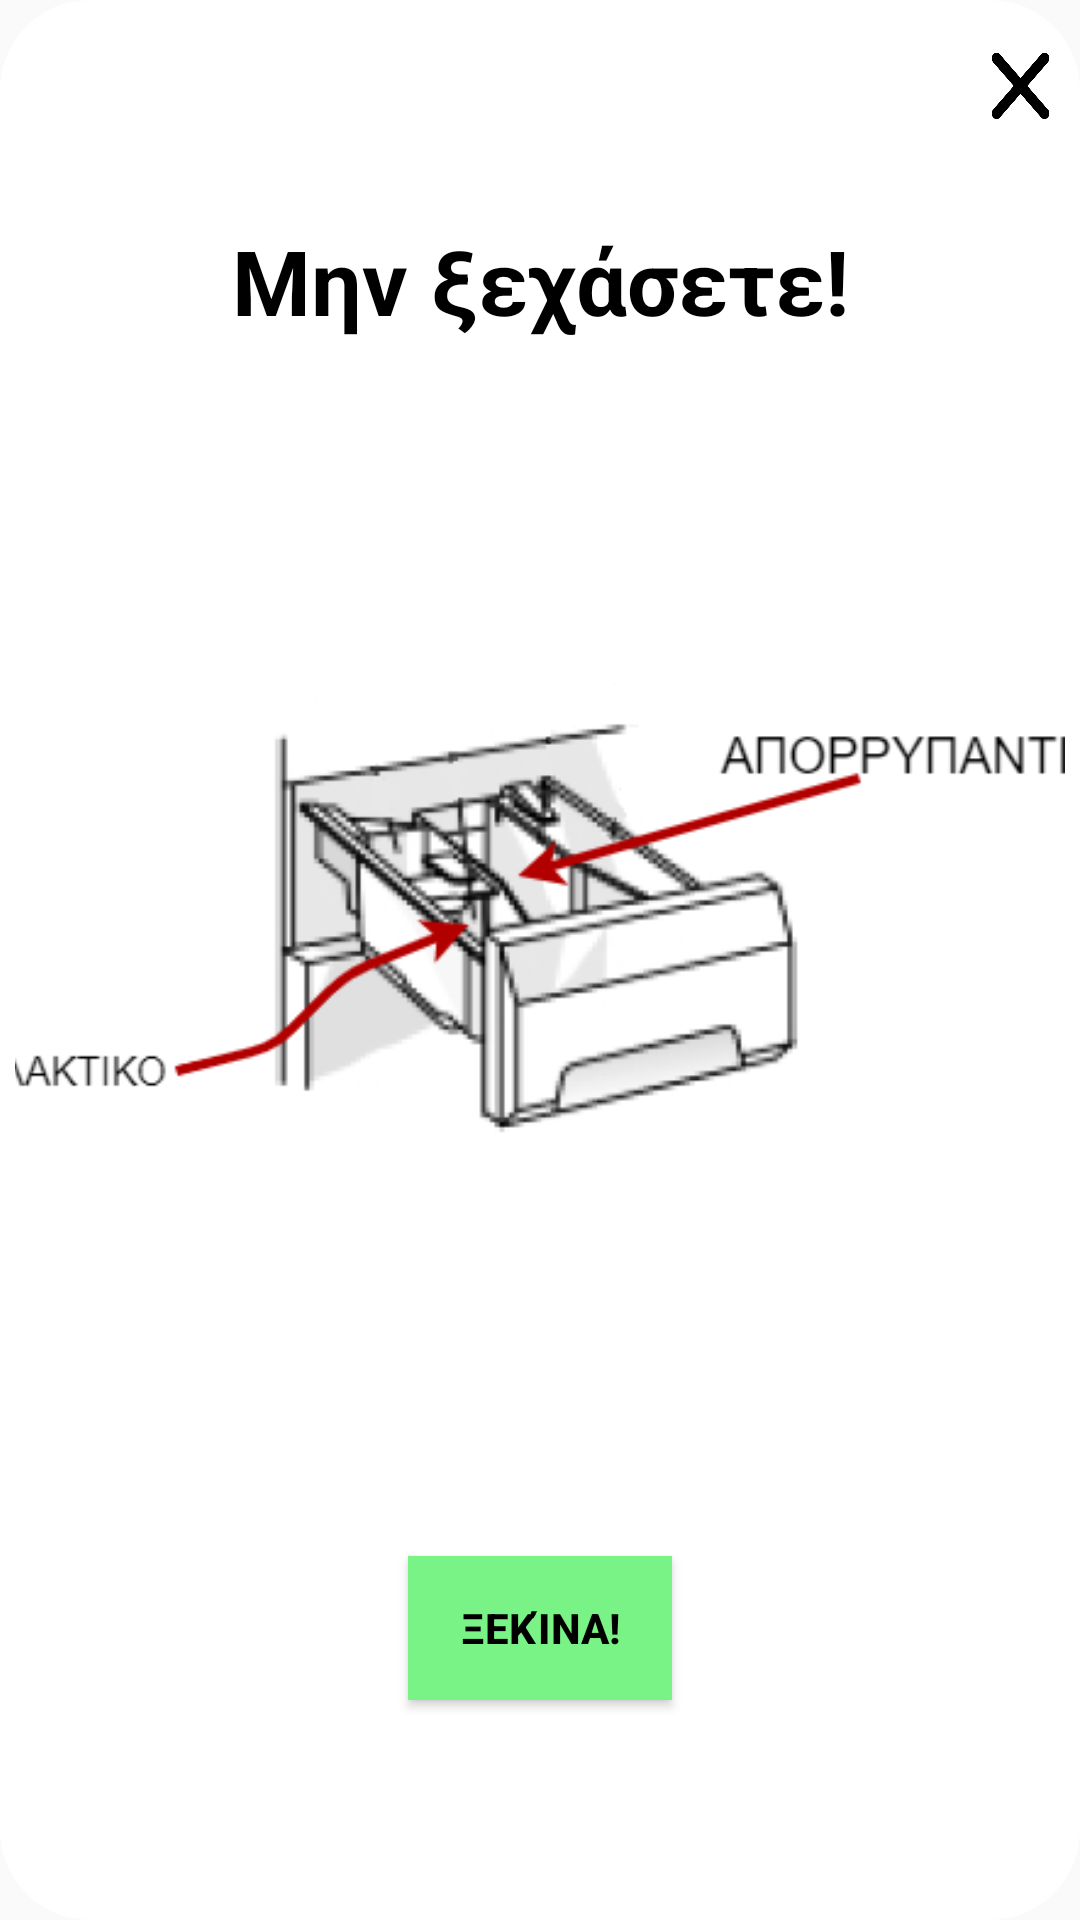

This screen was rendered from an Android layout file. Write that file and the resources it references.
<!-- AndroidManifest.xml: application theme AppTheme -->
<!-- res/layout/popup_detergent_reminder.xml -->
<?xml version="1.0" encoding="utf-8"?>
<androidx.constraintlayout.widget.ConstraintLayout xmlns:android="http://schemas.android.com/apk/res/android"
    xmlns:app="http://schemas.android.com/apk/res-auto"
    android:layout_width="wrap_content"
    android:layout_height="wrap_content"
    android:layout_gravity="center"
    android:background="@drawable/round_corners">

    <Button
        android:id="@+id/b_close"
        android:layout_width="20dp"
        android:layout_height="23dp"
        android:layout_gravity="end"
        android:layout_marginTop="12dp"
        android:background="@drawable/b_close"
        app:layout_constraintEnd_toEndOf="parent"
        app:layout_constraintHorizontal_bias="0.985"
        app:layout_constraintStart_toStartOf="parent"
        app:layout_constraintTop_toTopOf="parent" />

    <TextView
        android:id="@+id/title"
        android:layout_width="283dp"
        android:layout_height="wrap_content"
        android:gravity="center"
        android:text="@string/s_reminder"
        android:textSize="30sp"
        android:textColor="@android:color/black"
        android:textStyle="bold"
        app:layout_constraintBottom_toTopOf="@+id/detergent_image"
        app:layout_constraintEnd_toEndOf="parent"
        app:layout_constraintStart_toStartOf="parent"
        app:layout_constraintTop_toTopOf="parent" />

    <ImageView
        android:id="@+id/detergent_image"
        android:layout_width="400dp"
        android:layout_height="wrap_content"
        app:layout_constraintStart_toStartOf="parent"
        app:layout_constraintEnd_toEndOf="parent"
        app:layout_constraintTop_toBottomOf="@+id/title"
        app:layout_constraintBottom_toTopOf="@+id/b_ready"
        android:layout_marginStart="40dp"
        android:layout_marginEnd="40dp"
        android:src="@drawable/rem_main_detergent"
        android:background="@android:color/white"
        android:contentDescription="@string/detergent_reminder"/>

    <Button
        android:id="@+id/b_ready"
        android:layout_width="wrap_content"
        android:layout_height="wrap_content"
        android:background="#F877F484"
        android:text="@string/b_ready"
        android:textColor="@android:color/black"
        android:textStyle="bold"
        app:layout_constraintTop_toBottomOf="@+id/detergent_image"
        app:layout_constraintBottom_toBottomOf="parent"
        app:layout_constraintStart_toStartOf="parent"
        app:layout_constraintEnd_toEndOf="parent" />
</androidx.constraintlayout.widget.ConstraintLayout>
<!-- resources referenced by this layout -->
<resources>
  <!-- drawable b_close: png bitmap (drawable, 4833 bytes) -->
  <!-- drawable rem_main_detergent: png bitmap (drawable, 69666 bytes) -->
  <!-- drawable round_corners (drawable) -->
  <?xml version="1.0" encoding="utf-8"?>
  <shape xmlns:android="http://schemas.android.com/apk/res/android"
      android:shape="rectangle">
      <corners android:radius="30dp" />
      <solid android:color="@android:color/background_light"/>
      <padding
          android:left="5dp"
          android:right="5dp"
          android:top="5dp"
          android:bottom="5dp"/>
  </shape>
  <string name="b_ready">Ξεκίνα!</string>
  <string name="detergent_reminder">Detergent Reminder</string>
  <string name="s_reminder">Μην ξεχάσετε!</string>
  <style name="AppTheme" parent="Theme.AppCompat.Light.NoActionBar">
          
          <item name="colorPrimary">@color/colorPrimary</item>
          <item name="colorAccent">@color/blue</item>
          <item name="android:textSize">14sp</item>
          <item name="android:windowAnimationStyle">@style/WindowAnimation</item>
      </style>
  <color name="colorPrimary">#6200EE</color>
  <color name="blue">#14BCFF</color>
  <style name="WindowAnimation">
          <item name="android:windowEnterAnimation">@android:anim/fade_in</item>
          <item name="android:windowExitAnimation">@android:anim/fade_out</item>
      </style>
</resources>
